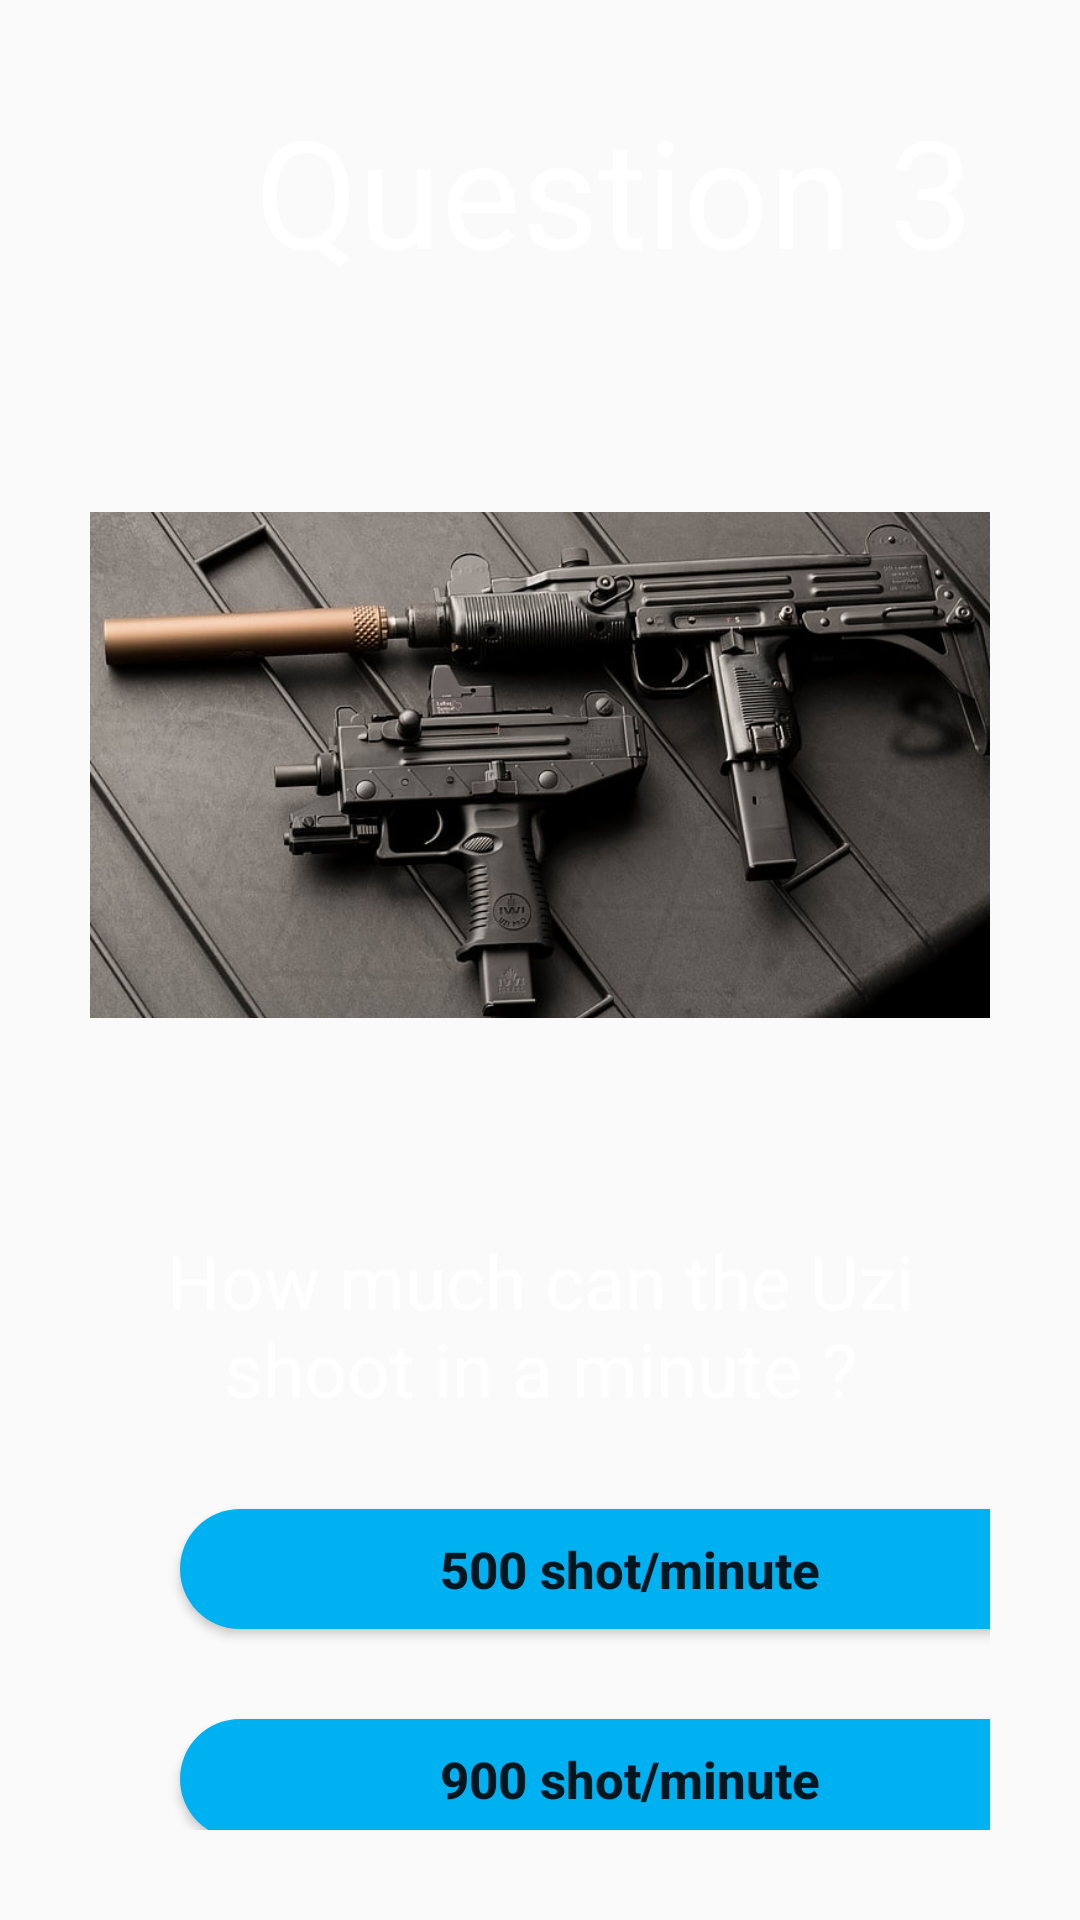

Write the Android layout XML for this screen, with the resource values it uses.
<!-- AndroidManifest.xml: application theme Theme.NewQuizzApp_Meftah -->
<!-- res/layout/activity_quizz3.xml -->
<?xml version="1.0" encoding="utf-8"?>
<LinearLayout xmlns:android="http://schemas.android.com/apk/res/android"
    xmlns:app="http://schemas.android.com/apk/res-auto"
    xmlns:tools="http://schemas.android.com/tools"
    android:id="@+id/main"
    android:layout_width="match_parent"
    android:layout_height="match_parent"
    tools:context=".Quizz3"
    android:background="@drawable/background_img">

    <LinearLayout
        android:layout_width="match_parent"
        android:layout_height="match_parent"
        android:layout_margin="30dp"
        android:orientation="vertical">

        <TextView
            android:layout_width="match_parent"
            android:layout_height="100dp"
            android:paddingLeft="55dp"
            android:text="Question 3"
            android:textColor="@color/white"
            android:textSize="50dp" />

        <ImageView
            android:layout_width="match_parent"
            android:layout_height="250dp"
            android:src="@drawable/uzi_gun"/>

        <TextView
            android:layout_width="match_parent"
            android:layout_height="wrap_content"
            android:layout_marginTop="30dp"
            android:text="How much can the Uzi shoot in a minute ?"
            android:gravity="center"
            android:textColor="#FFFFFF"
            android:textSize="25dp"/>

        <Button
            android:id="@+id/BAnswer1"
            android:layout_width="300dp"
            android:layout_height="40dp"
            android:layout_marginTop="30dp"
            android:layout_marginLeft="30dp"
            android:background="@drawable/custom_button"
            android:text="500 shot/minute"
            android:textAllCaps="false"
            android:textSize="17dp"
            android:textStyle="bold"
            />

        <Button
            android:id="@+id/BAnswer2"
            android:layout_width="300dp"
            android:layout_height="40dp"
            android:layout_marginTop="30dp"
            android:layout_marginLeft="30dp"
            android:background="@drawable/custom_button"
            android:text="900 shot/minute"
            android:textAllCaps="false"
            android:textSize="17dp"
            android:textStyle="bold"
            />

        <Button
            android:id="@+id/BAnswer3"
            android:layout_width="300dp"
            android:layout_height="40dp"
            android:layout_marginTop="30dp"
            android:layout_marginLeft="30dp"
            android:background="@drawable/custom_button"
            android:text="700 shot/minute"
            android:textAllCaps="false"
            android:textSize="17dp"
            android:textStyle="bold"
            />




    </LinearLayout>


</LinearLayout>
<!-- resources referenced by this layout -->
<resources>
  <!-- drawable custom_button (drawable) -->
  <?xml version="1.0" encoding="utf-8"?>
  <selector xmlns:android="http://schemas.android.com/apk/res/android">
  
     <item android:state_enabled="false" >
         <shape android:shape="rectangle">
             <solid android:color="#00B1F2"/>
             <corners android:radius="35dp"/>
         </shape>
     </item>
  
  </selector>
  <!-- drawable uzi_gun: jpg bitmap (drawable, 61256 bytes) -->
  <style name="Theme.NewQuizzApp_Meftah" parent="Base.Theme.NewQuizzApp_Meftah" />
  <style name="Base.Theme.NewQuizzApp_Meftah" parent="Theme.AppCompat.Light.NoActionBar">
          
          
      </style>
  <!-- not gathered from this repository: default colours our renderer supplied (Android Studio template values) -->
  <color name="white">#FFFFFFFF</color>
</resources>
